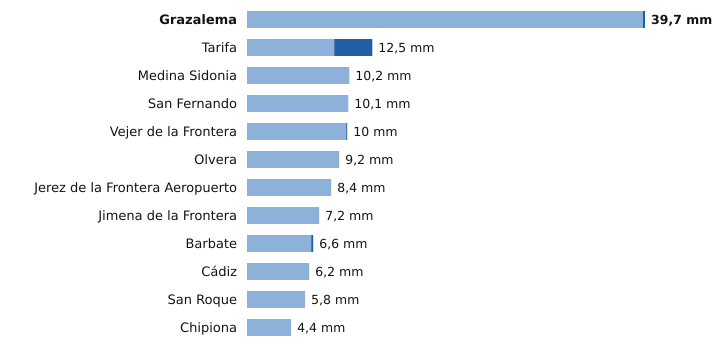

The table this chart was drawn from, first rows:
estacion, provincia, indicativo, mm_6_dias_anteriores, mm_hoy, mm_7_dias, horas_de_hoy
Grazalema, Cádiz, 5911X, 39.5, 0.2, 39.7, 3
Tarifa, Cádiz, 6001, 8.7, 3.8, 12.5, 3
Medina Sidonia, Cádiz, 5983X, 10.2, 0.0, 10.2, 2
San Fernando, Cádiz, 5972Y, 10.1, 0.0, 10.1, 3
Vejer de la Frontera, Cádiz, 5995B, 9.9, 0.1, 10.0, 3
Olvera, Cádiz, 5919X, 9.2, 0.0, 9.2, 2
Jerez de la Frontera Aeropuerto, Cádiz, 5960, 8.4, 0.0, 8.4, 3
Jimena de la Frontera, Cádiz, 6042I, 7.2, 0.0, 7.2, 2
Barbate, Cádiz, 5996B, 6.4, 0.2, 6.6, 2
Cádiz, Cádiz, 5973, 6.2, 0.0, 6.2, 3
San Roque, Cádiz, 6056X, 5.8, 0.0, 5.8, 2
Chipiona, Cádiz, 5906X, 4.4, 0.0, 4.4, 2
